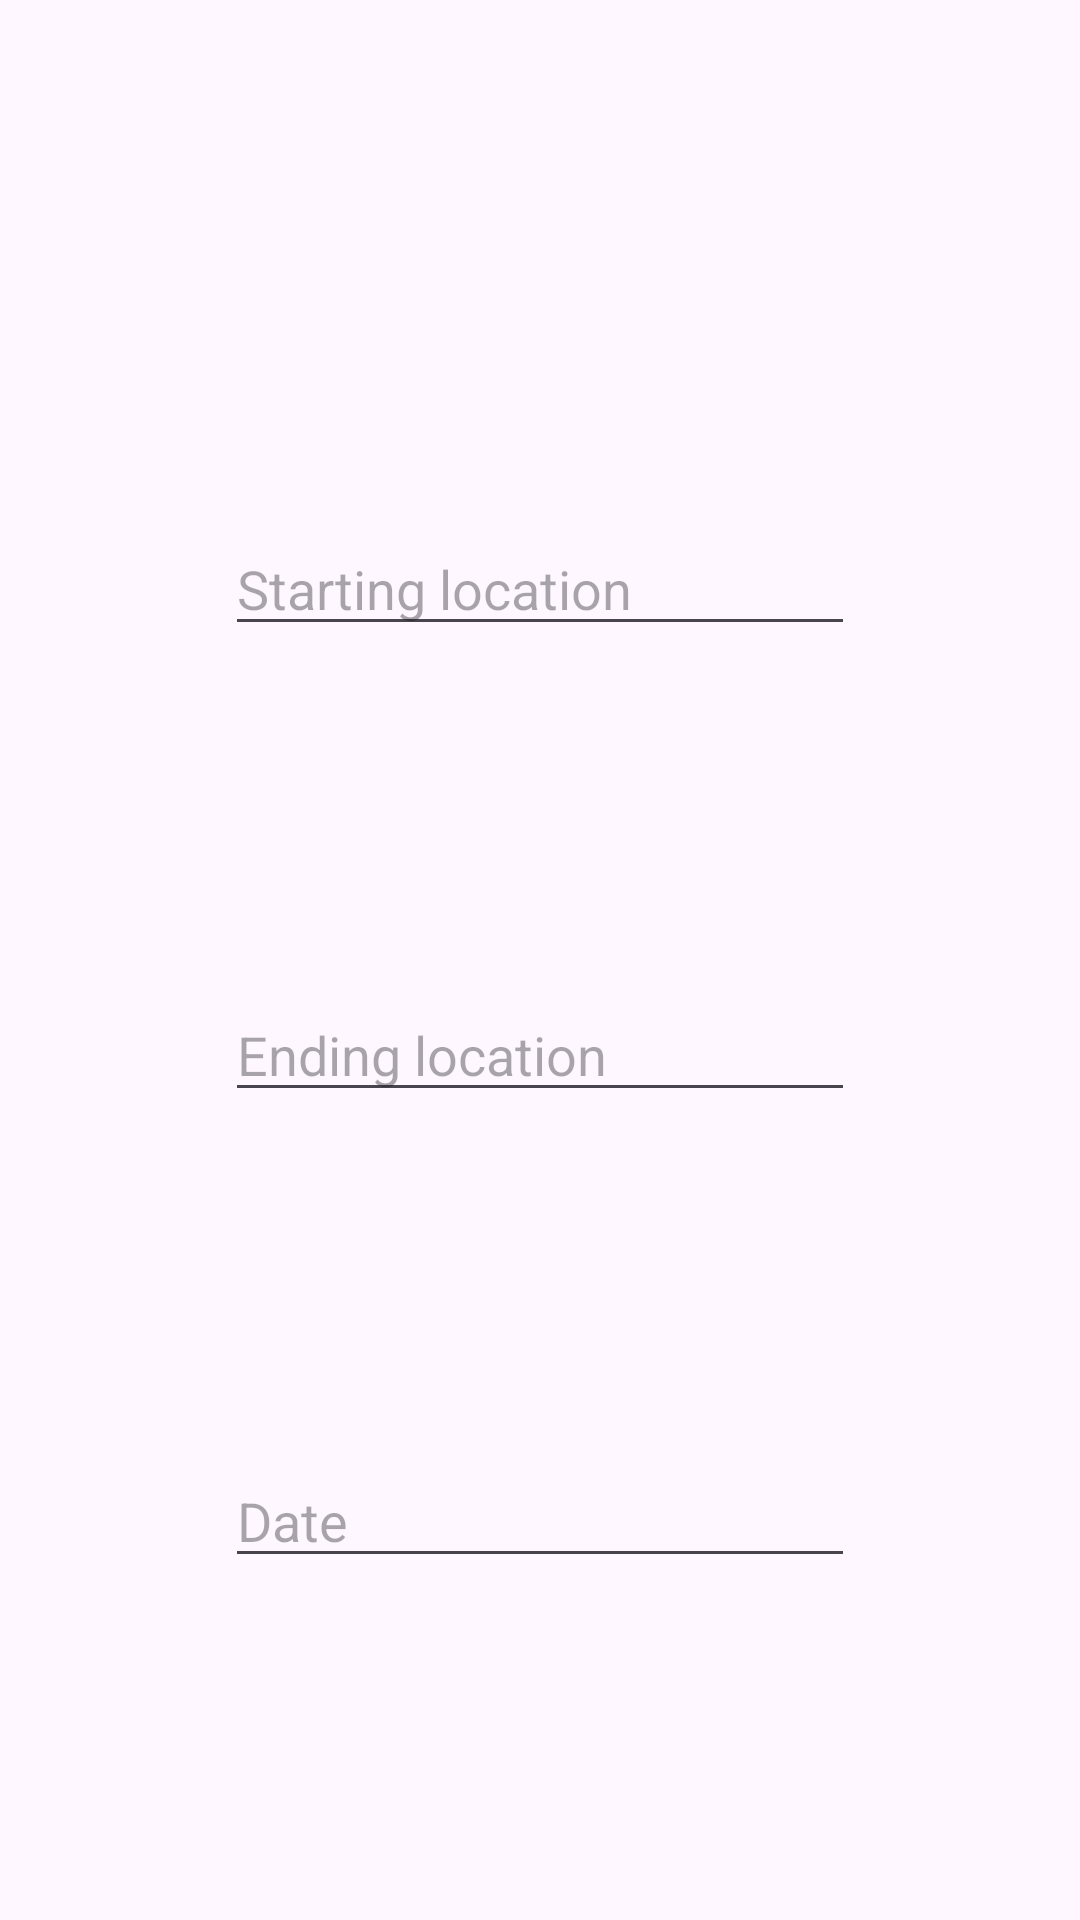

Layout XML and referenced resources for this Android screen:
<!-- AndroidManifest.xml: application theme Theme.UGARideShare -->
<!-- res/layout/fragment_add_request_dialog.xml -->
<?xml version="1.0" encoding="utf-8"?>
<androidx.constraintlayout.widget.ConstraintLayout xmlns:android="http://schemas.android.com/apk/res/android"
    xmlns:app="http://schemas.android.com/apk/res-auto"
    android:id="@+id/root"
    android:layout_width="match_parent"
    android:layout_height="match_parent">

    <EditText
        android:id="@+id/editText1"
        android:layout_width="wrap_content"
        android:layout_height="wrap_content"
        android:layout_marginTop="60dp"
        android:ems="10"
        android:hint="Starting location"
        android:inputType="text"
        app:layout_constraintBottom_toTopOf="@+id/editText2"
        app:layout_constraintEnd_toEndOf="parent"
        app:layout_constraintHorizontal_bias="0.5"
        app:layout_constraintStart_toStartOf="parent"
        app:layout_constraintTop_toTopOf="parent"
        />

    <EditText
        android:id="@+id/editText2"
        android:layout_width="wrap_content"
        android:layout_height="wrap_content"
        android:ems="10"
        android:hint="Ending location"
        android:inputType="text"
        app:layout_constraintBottom_toTopOf="@+id/editText3"
        app:layout_constraintEnd_toEndOf="parent"
        app:layout_constraintHorizontal_bias="0.5"
        app:layout_constraintStart_toStartOf="parent"
        app:layout_constraintTop_toBottomOf="@+id/editText1"
        />

    <EditText
        android:id="@+id/editText3"
        android:layout_width="wrap_content"
        android:layout_height="wrap_content"
        android:ems="10"
        android:hint="Date"
        android:inputType="text"
        app:layout_constraintTop_toBottomOf="@+id/editText2"
        app:layout_constraintEnd_toEndOf="parent"
        app:layout_constraintHorizontal_bias="0.5"
        app:layout_constraintStart_toStartOf="parent"
        app:layout_constraintBottom_toBottomOf="parent"
        />

</androidx.constraintlayout.widget.ConstraintLayout>
<!-- resources referenced by this layout -->
<resources>
  <style name="Theme.UGARideShare" parent="Base.Theme.UGARideShare" />
  <style name="Base.Theme.UGARideShare" parent="Theme.Material3.DayNight.NoActionBar">
          
          
      </style>
</resources>
